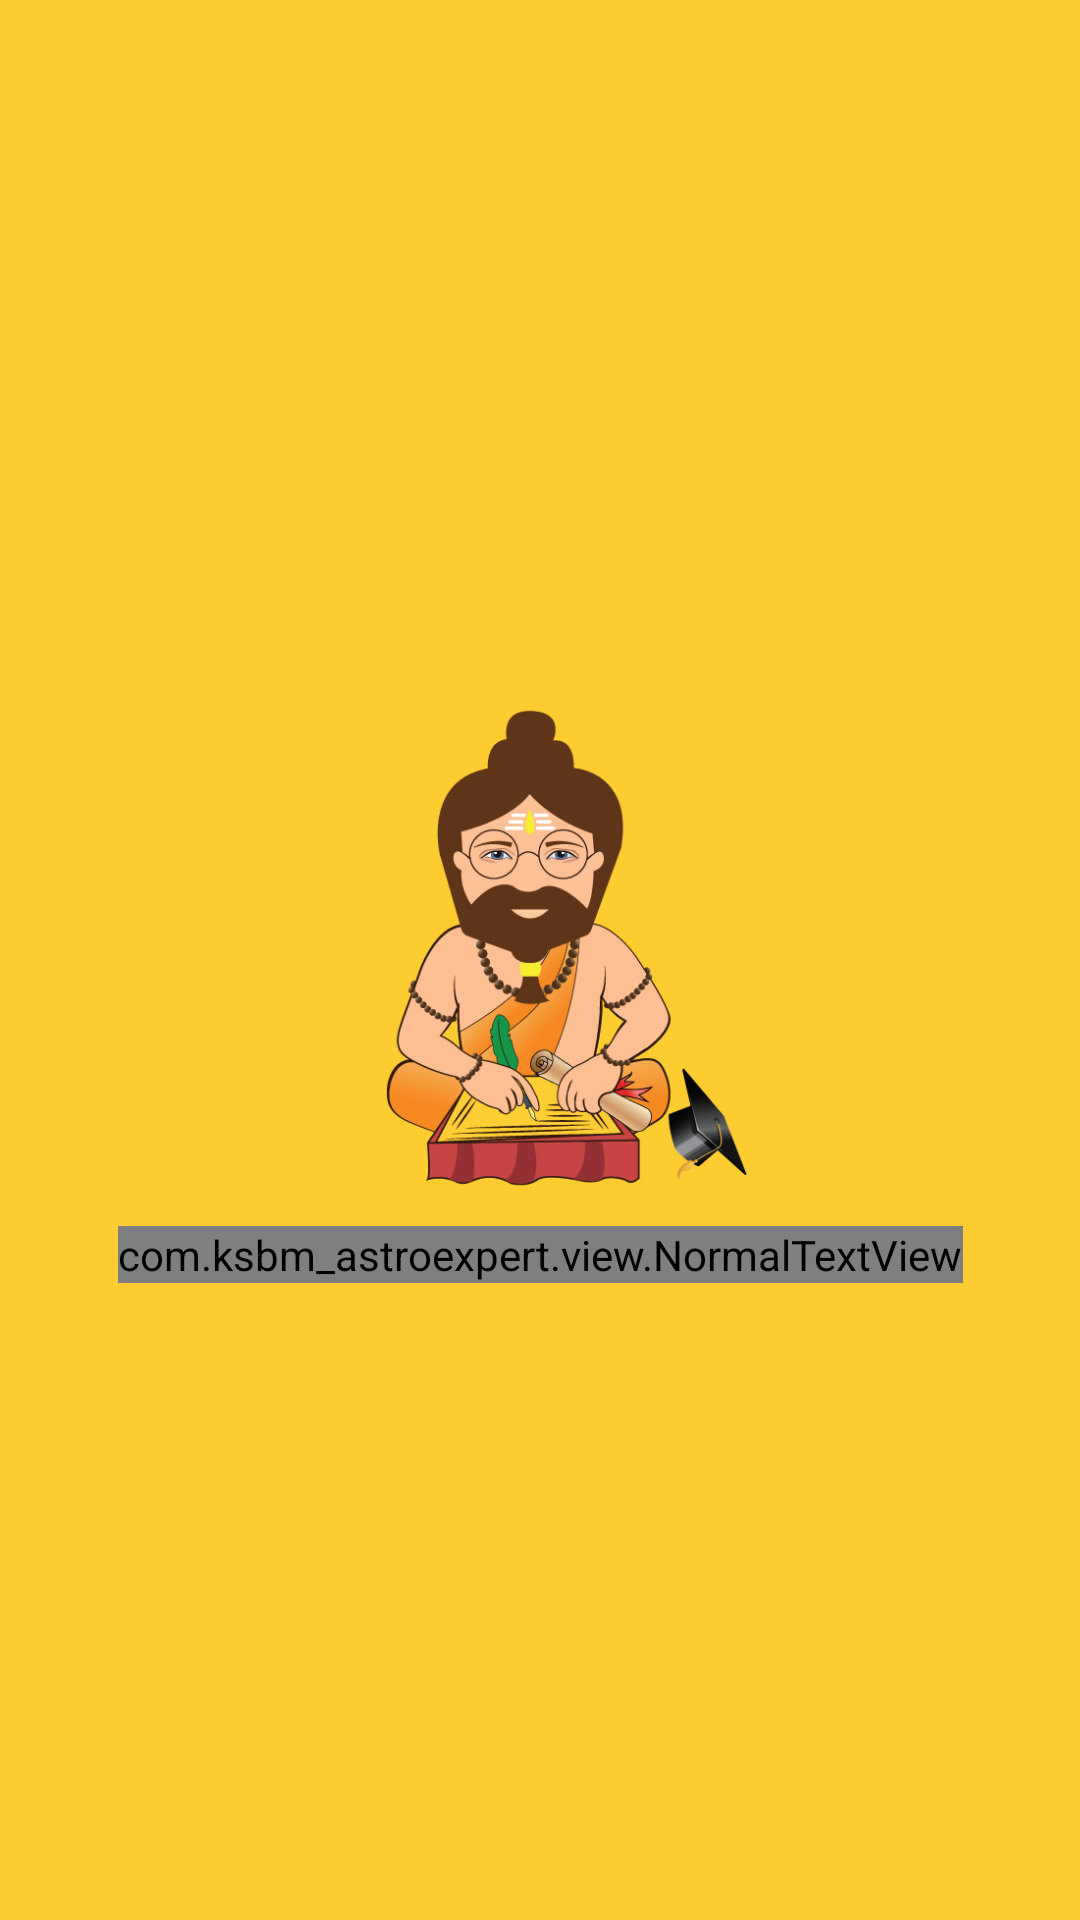

Android layout source for this screen:
<!-- AndroidManifest.xml: application theme AppTheme -->
<!-- res/layout/splash_activity.xml -->
<?xml version="1.0" encoding="utf-8"?>
<layout>

    <androidx.constraintlayout.widget.ConstraintLayout xmlns:android="http://schemas.android.com/apk/res/android"
        xmlns:app="http://schemas.android.com/apk/res-auto"
        xmlns:tools="http://schemas.android.com/tools"
        android:layout_width="match_parent"
        android:layout_height="match_parent"
        android:background="@color/colorPrimary"
        tools:context=".ui.splash.SplashActivity">

        <androidx.appcompat.widget.AppCompatImageView
            android:id="@+id/imgBrandLogo"
            android:layout_width="150dp"
            android:layout_height="wrap_content"
            app:srcCompat="@drawable/logo"
            android:adjustViewBounds="true"
            app:layout_constraintBottom_toBottomOf="parent"
            app:layout_constraintLeft_toLeftOf="parent"
            app:layout_constraintRight_toRightOf="parent"
            app:layout_constraintTop_toTopOf="parent"/>

        <com.ksbm_astroexpert.view.NormalTextView
            android:layout_width="wrap_content"
            android:text="@string/app_name"
            style="@style/splashAppNameStyle"
            app:layout_constraintLeft_toLeftOf="parent"
            app:layout_constraintRight_toRightOf="parent"
            app:layout_constraintTop_toBottomOf="@+id/imgBrandLogo"
            android:layout_height="wrap_content" />


    </androidx.constraintlayout.widget.ConstraintLayout>
</layout>
<!-- resources referenced by this layout -->
<resources>
  <color name="colorPrimary">#fdcc31</color>
  <!-- drawable logo: png bitmap (drawable, 64074 bytes) -->
  <string name="app_name">AstroExperts</string>
  <style name="splashAppNameStyle">
          <item name="android:textColor">@color/Black</item>
          <item name="android:textSize">32sp</item>
      </style>
  <style name="AppTheme" parent="Theme.MaterialComponents.Light.NoActionBar">
          
          <item name="colorPrimary">@color/colorPrimary</item>
          <item name="colorPrimaryDark">@color/Black</item>
          <item name="colorAccent">@color/colorAccent</item>
          <item name="android:textColor">@color/Black</item>
         
         
      </style>
  <color name="Black">#000000</color>
  <color name="colorAccent">#FFCE10</color>
</resources>
